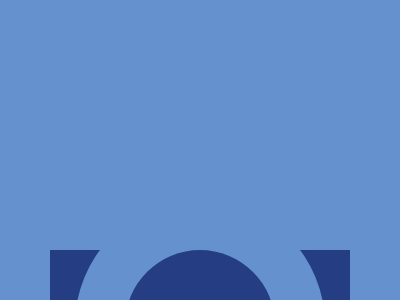

Write a web page that renders exactly this picture using CSS.

<div class="wrap">
    <div class="figure"></div>
    <div class="blue"></div>
    <div class="figure-right"></div>
</div>

<style>
    body {
        background-color: #6592CF;
        margin: 0;
    }

    .wrap {
        max-width: 300px;
        min-height: 150px;
        margin: 250px auto auto;
        display: flex;
        justify-content: space-between;
    }

    .blue {
        position: relative;
        background-color: #243D83;
        width: 150px;
        height: 150px;
        border-radius: 125px;
    }

    .blue::after {
        position: absolute;
        top: 33.3%;
        left: 33.3%;
        content: '';
        background-color: #EEB850;
        width: 50px;
        height: 50px;
        border-radius: 25px;
    }

    .figure,
    .figure-right {
        position: relative;
        overflow: hidden;
        background-color: #243D83;
        width: 50px;
        height: 150px;

    }

    .figure::after {
        position: absolute;
        content: '';
        top: 50%;
        left: 50%;
        width: 250px;
        height: 250px;
        border-radius: 50%;
        transform: translateY(-50%);
        background-color: #6592CF;
    }

    .figure-right::before {
        position: absolute;
        content: '';
        top: 50%;
        right: 50%;
        width: 250px;
        height: 250px;
        border-radius: 50%;
        transform: translateY(-50%);
        background-color: #6592CF;
    }
</style>